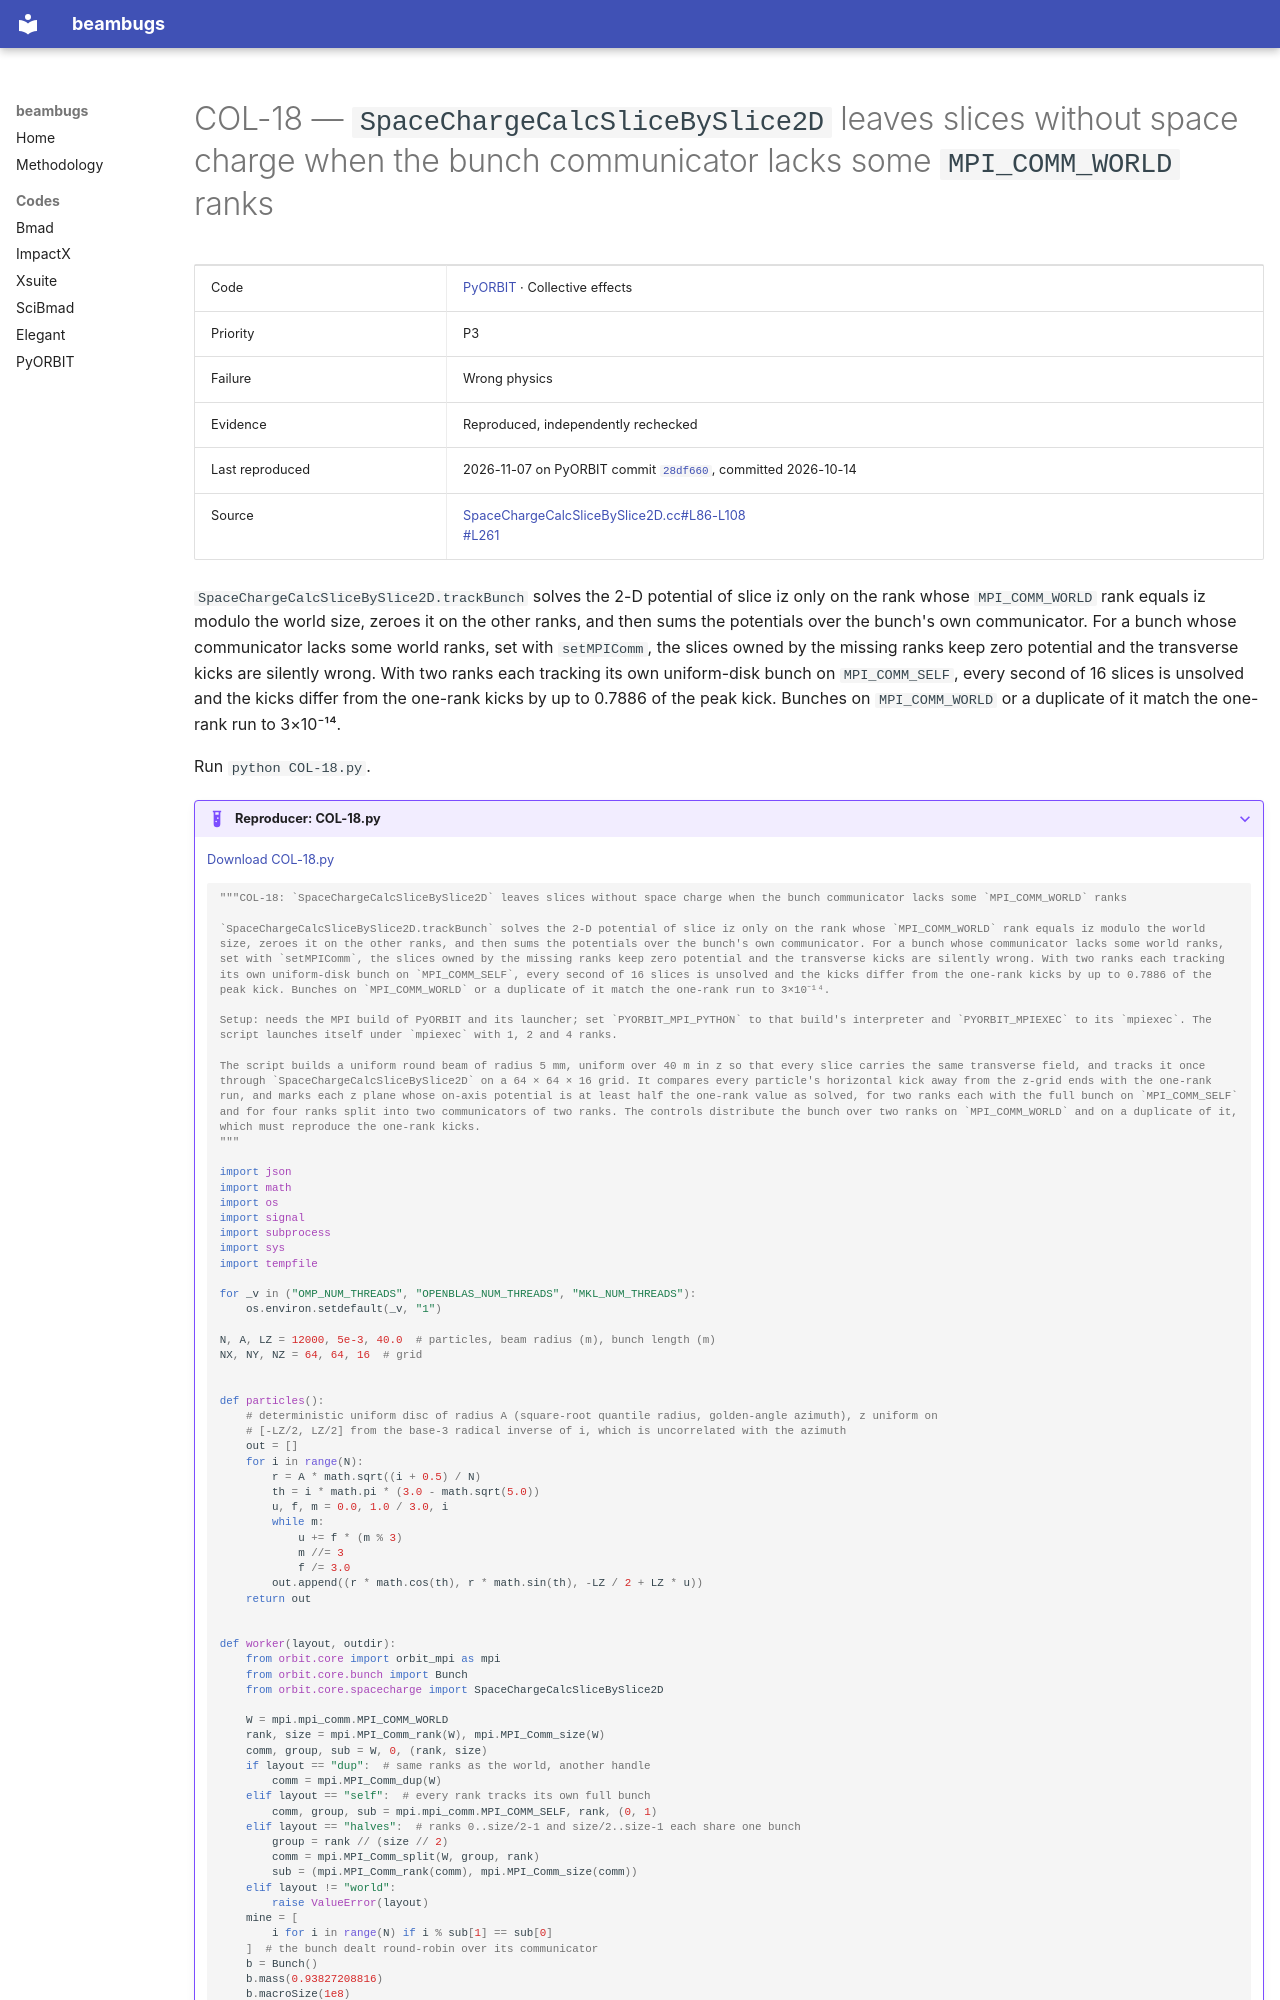

repository: nikitakuklev/beambugs · page: pyorbit/COL-18/index.html · generator: mkdocs

---
title: "COL-18: SpaceChargeCalcSliceBySlice2D leaves slices without space charge when the bunch communicator lacks some MPI_COMM_WORLD ranks"
hide:
  - toc
---

# COL-18 — `SpaceChargeCalcSliceBySlice2D` leaves slices without space charge when the bunch communicator lacks some `MPI_COMM_WORLD` ranks

| | |
|---|---|
| Code | [PyORBIT](../index.md) · Collective effects |
| Priority | P3 |
| Failure | Wrong physics |
| Evidence | Reproduced, independently rechecked |
| Last reproduced | 2026-11-07 on PyORBIT commit [`28df660`](https://github.com/PyORBIT-Collaboration/PyORBIT3/commit/28df66018aeb), committed 2026-10-14 |
| Source | [SpaceChargeCalcSliceBySlice2D.cc#L86-L108](https://github.com/PyORBIT-Collaboration/PyORBIT3/blob/28df66018aebe4e2b780b9747f4a2d7b8430a5c0/src/spacecharge/SpaceChargeCalcSliceBySlice2D.cc#L86-L108)<br>[#L261](https://github.com/PyORBIT-Collaboration/PyORBIT3/blob/28df66018aebe4e2b780b9747f4a2d7b8430a5c0/src/spacecharge/SpaceChargeCalcSliceBySlice2D.cc#L261-L261) |

`SpaceChargeCalcSliceBySlice2D.trackBunch` solves the 2-D potential of slice iz only on the rank whose `MPI_COMM_WORLD` rank equals iz modulo the world size, zeroes it on the other ranks, and then sums the potentials over the bunch's own communicator. For a bunch whose communicator lacks some world ranks, set with `setMPIComm`, the slices owned by the missing ranks keep zero potential and the transverse kicks are silently wrong. With two ranks each tracking its own uniform-disk bunch on `MPI_COMM_SELF`, every second of 16 slices is unsolved and the kicks differ from the one-rank kicks by up to 0.7886 of the peak kick. Bunches on `MPI_COMM_WORLD` or a duplicate of it match the one-rank run to 3×10⁻¹⁴.

Run `python COL-18.py`.

??? example "Reproducer: COL-18.py"

    [Download COL-18.py](COL-18.py)

    ```python
    """COL-18: `SpaceChargeCalcSliceBySlice2D` leaves slices without space charge when the bunch communicator lacks some `MPI_COMM_WORLD` ranks

    `SpaceChargeCalcSliceBySlice2D.trackBunch` solves the 2-D potential of slice iz only on the rank whose `MPI_COMM_WORLD` rank equals iz modulo the world size, zeroes it on the other ranks, and then sums the potentials over the bunch's own communicator. For a bunch whose communicator lacks some world ranks, set with `setMPIComm`, the slices owned by the missing ranks keep zero potential and the transverse kicks are silently wrong. With two ranks each tracking its own uniform-disk bunch on `MPI_COMM_SELF`, every second of 16 slices is unsolved and the kicks differ from the one-rank kicks by up to 0.7886 of the peak kick. Bunches on `MPI_COMM_WORLD` or a duplicate of it match the one-rank run to 3×10⁻¹⁴.

    Setup: needs the MPI build of PyORBIT and its launcher; set `PYORBIT_MPI_PYTHON` to that build's interpreter and `PYORBIT_MPIEXEC` to its `mpiexec`. The script launches itself under `mpiexec` with 1, 2 and 4 ranks.

    The script builds a uniform round beam of radius 5 mm, uniform over 40 m in z so that every slice carries the same transverse field, and tracks it once through `SpaceChargeCalcSliceBySlice2D` on a 64 × 64 × 16 grid. It compares every particle's horizontal kick away from the z-grid ends with the one-rank run, and marks each z plane whose on-axis potential is at least half the one-rank value as solved, for two ranks each with the full bunch on `MPI_COMM_SELF` and for four ranks split into two communicators of two ranks. The controls distribute the bunch over two ranks on `MPI_COMM_WORLD` and on a duplicate of it, which must reproduce the one-rank kicks.
    """

    import json
    import math
    import os
    import signal
    import subprocess
    import sys
    import tempfile

    for _v in ("OMP_NUM_THREADS", "OPENBLAS_NUM_THREADS", "MKL_NUM_THREADS"):
        os.environ.setdefault(_v, "1")

    N, A, LZ = 12000, 5e-3, 40.0  # particles, beam radius (m), bunch length (m)
    NX, NY, NZ = 64, 64, 16  # grid


    def particles():
        # deterministic uniform disc of radius A (square-root quantile radius, golden-angle azimuth), z uniform on
        # [-LZ/2, LZ/2] from the base-3 radical inverse of i, which is uncorrelated with the azimuth
        out = []
        for i in range(N):
            r = A * math.sqrt((i + 0.5) / N)
            th = i * math.pi * (3.0 - math.sqrt(5.0))
            u, f, m = 0.0, 1.0 / 3.0, i
            while m:
                u += f * (m % 3)
                m //= 3
                f /= 3.0
            out.append((r * math.cos(th), r * math.sin(th), -LZ / 2 + LZ * u))
        return out


    def worker(layout, outdir):
        from orbit.core import orbit_mpi as mpi
        from orbit.core.bunch import Bunch
        from orbit.core.spacecharge import SpaceChargeCalcSliceBySlice2D
